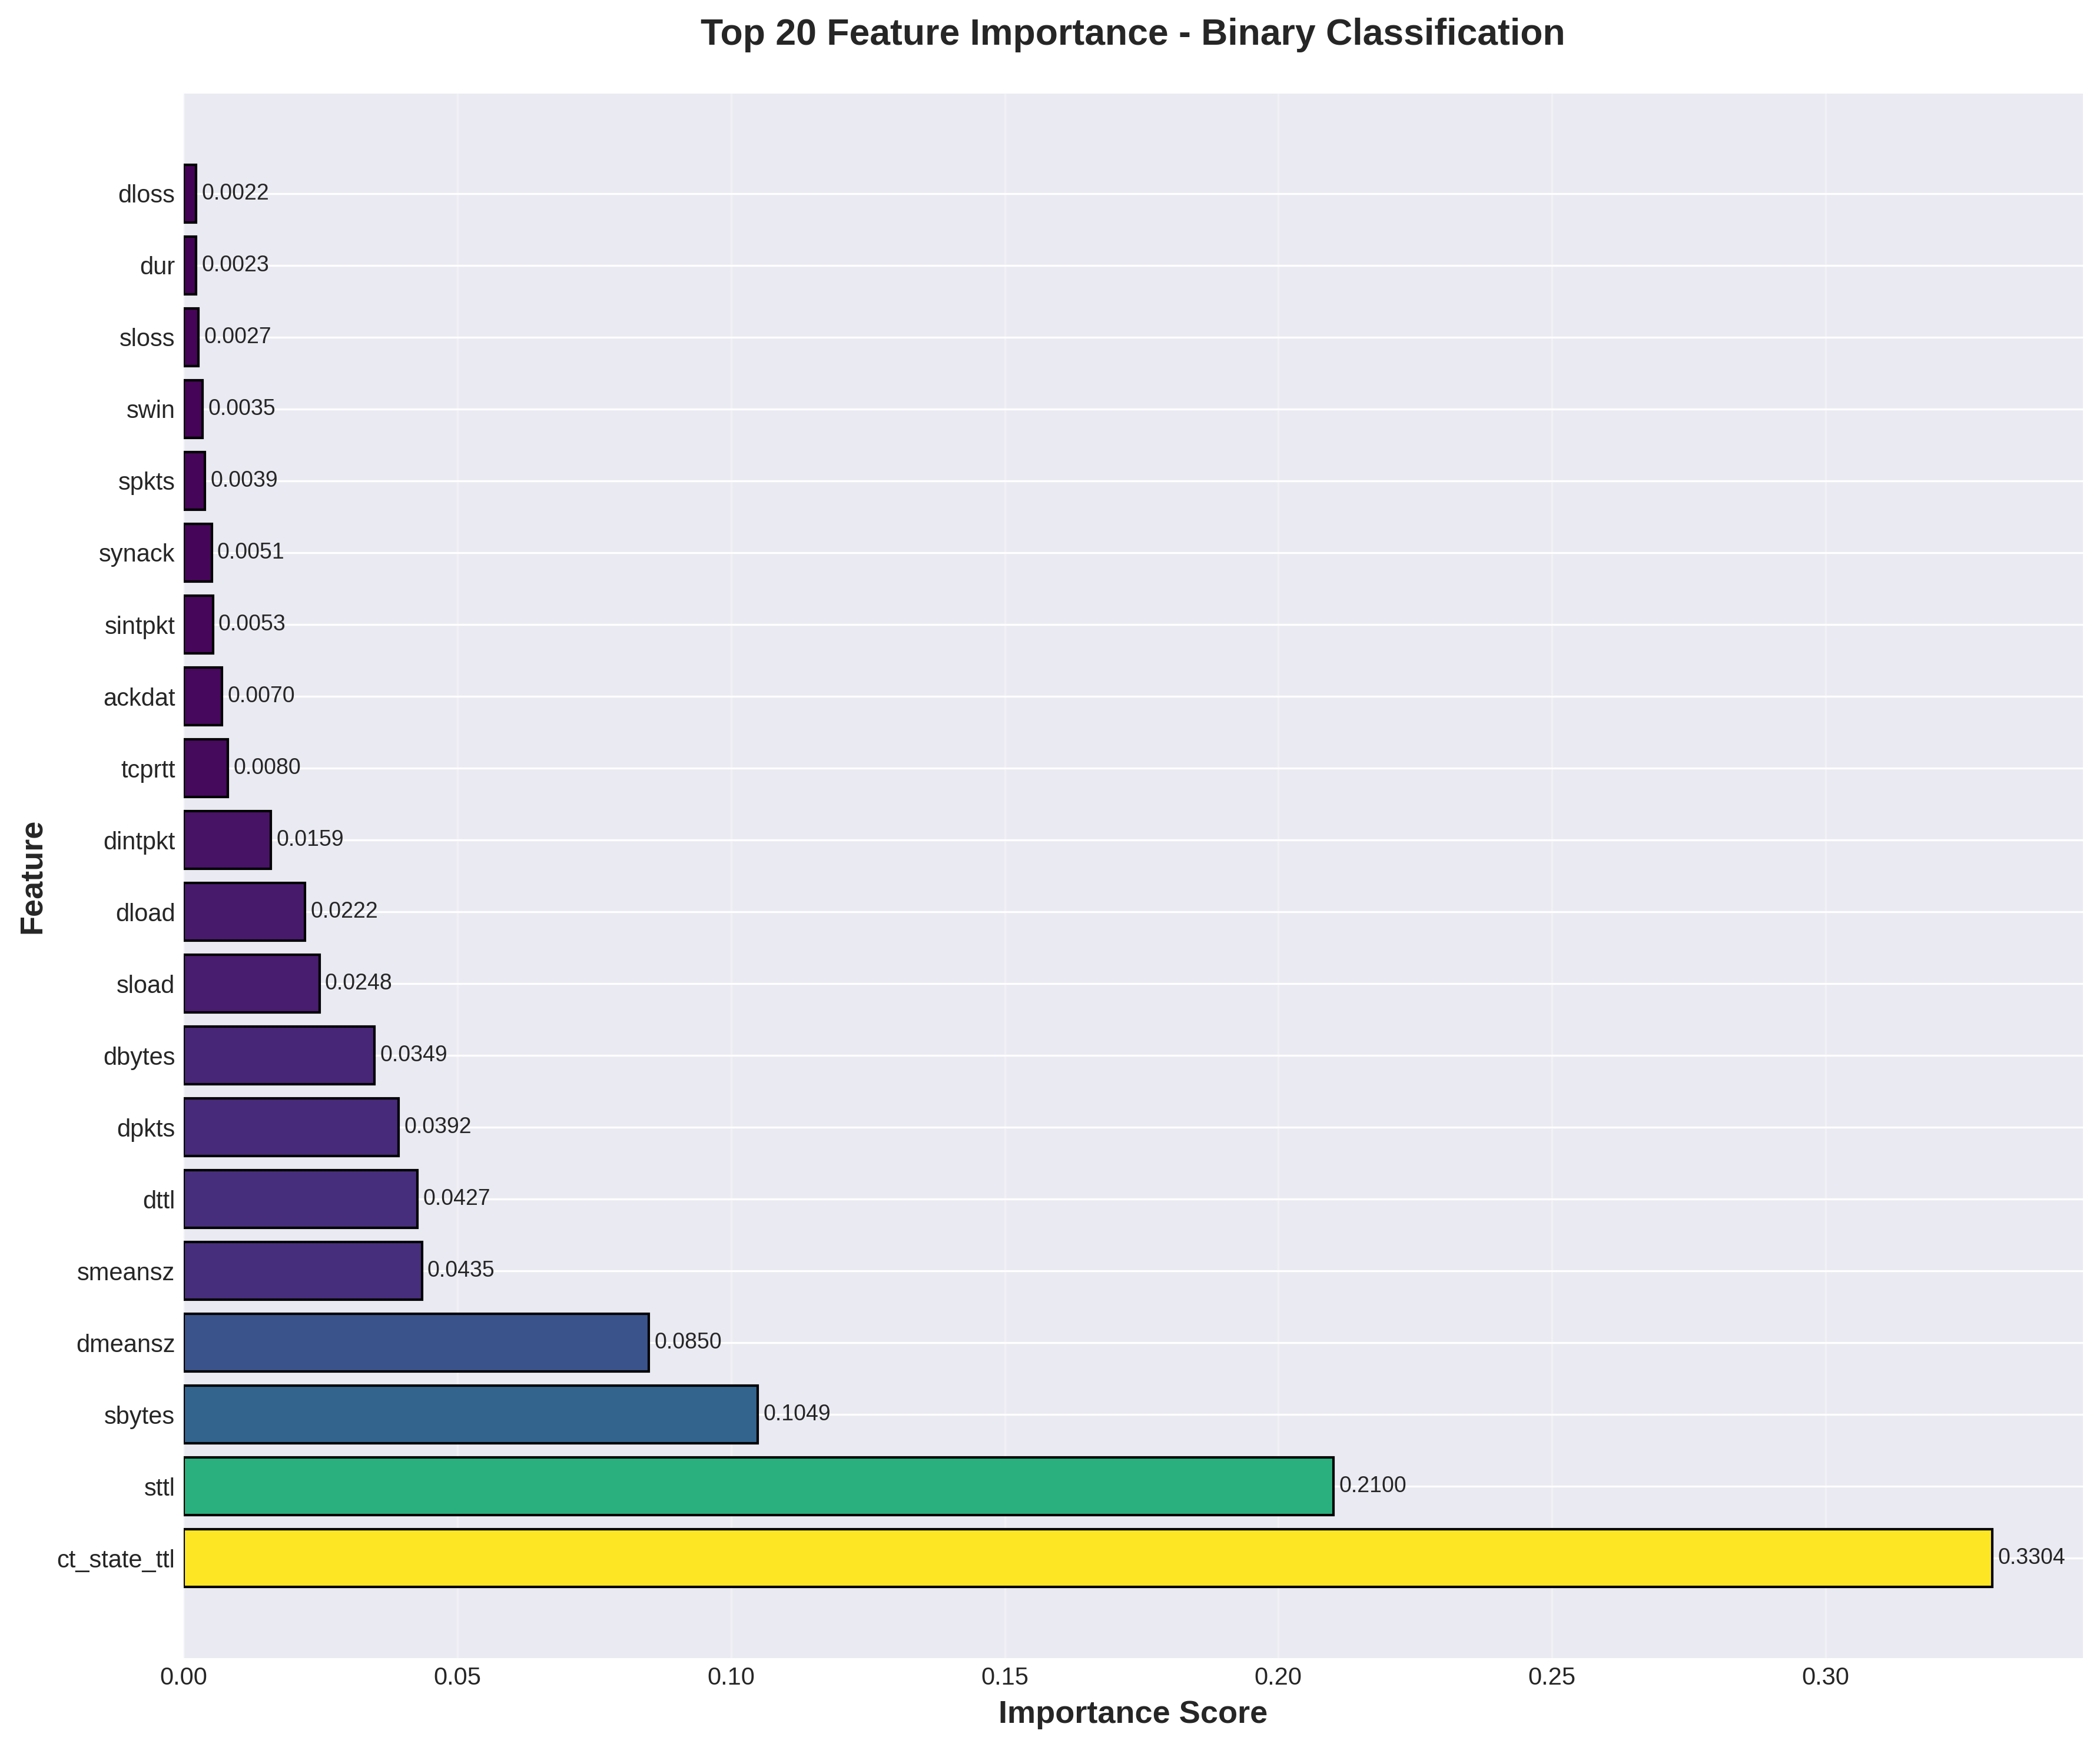

The data file committed next to this chart (first rows):
Feature, Importance
ct_state_ttl, 0.3304
sttl, 0.21
sbytes, 0.1049
dmeansz, 0.08497
smeansz, 0.04352
dttl, 0.04268
dpkts, 0.03923
dbytes, 0.03486
sload, 0.02481
dload, 0.02215
dintpkt, 0.01593
tcprtt, 0.008039
ackdat, 0.006964
sintpkt, 0.005327
synack, 0.005114
spkts, 0.00388
swin, 0.003481
sloss, 0.002734
dur, 0.002299
dloss, 0.00224
sjit, 0.001648
is_sm_ips_ports, 0.001444
ct_flw_http_mthd, 0.001074
trans_depth, 0.0007746
djit, 0.0007465
dwin, 0.000729
